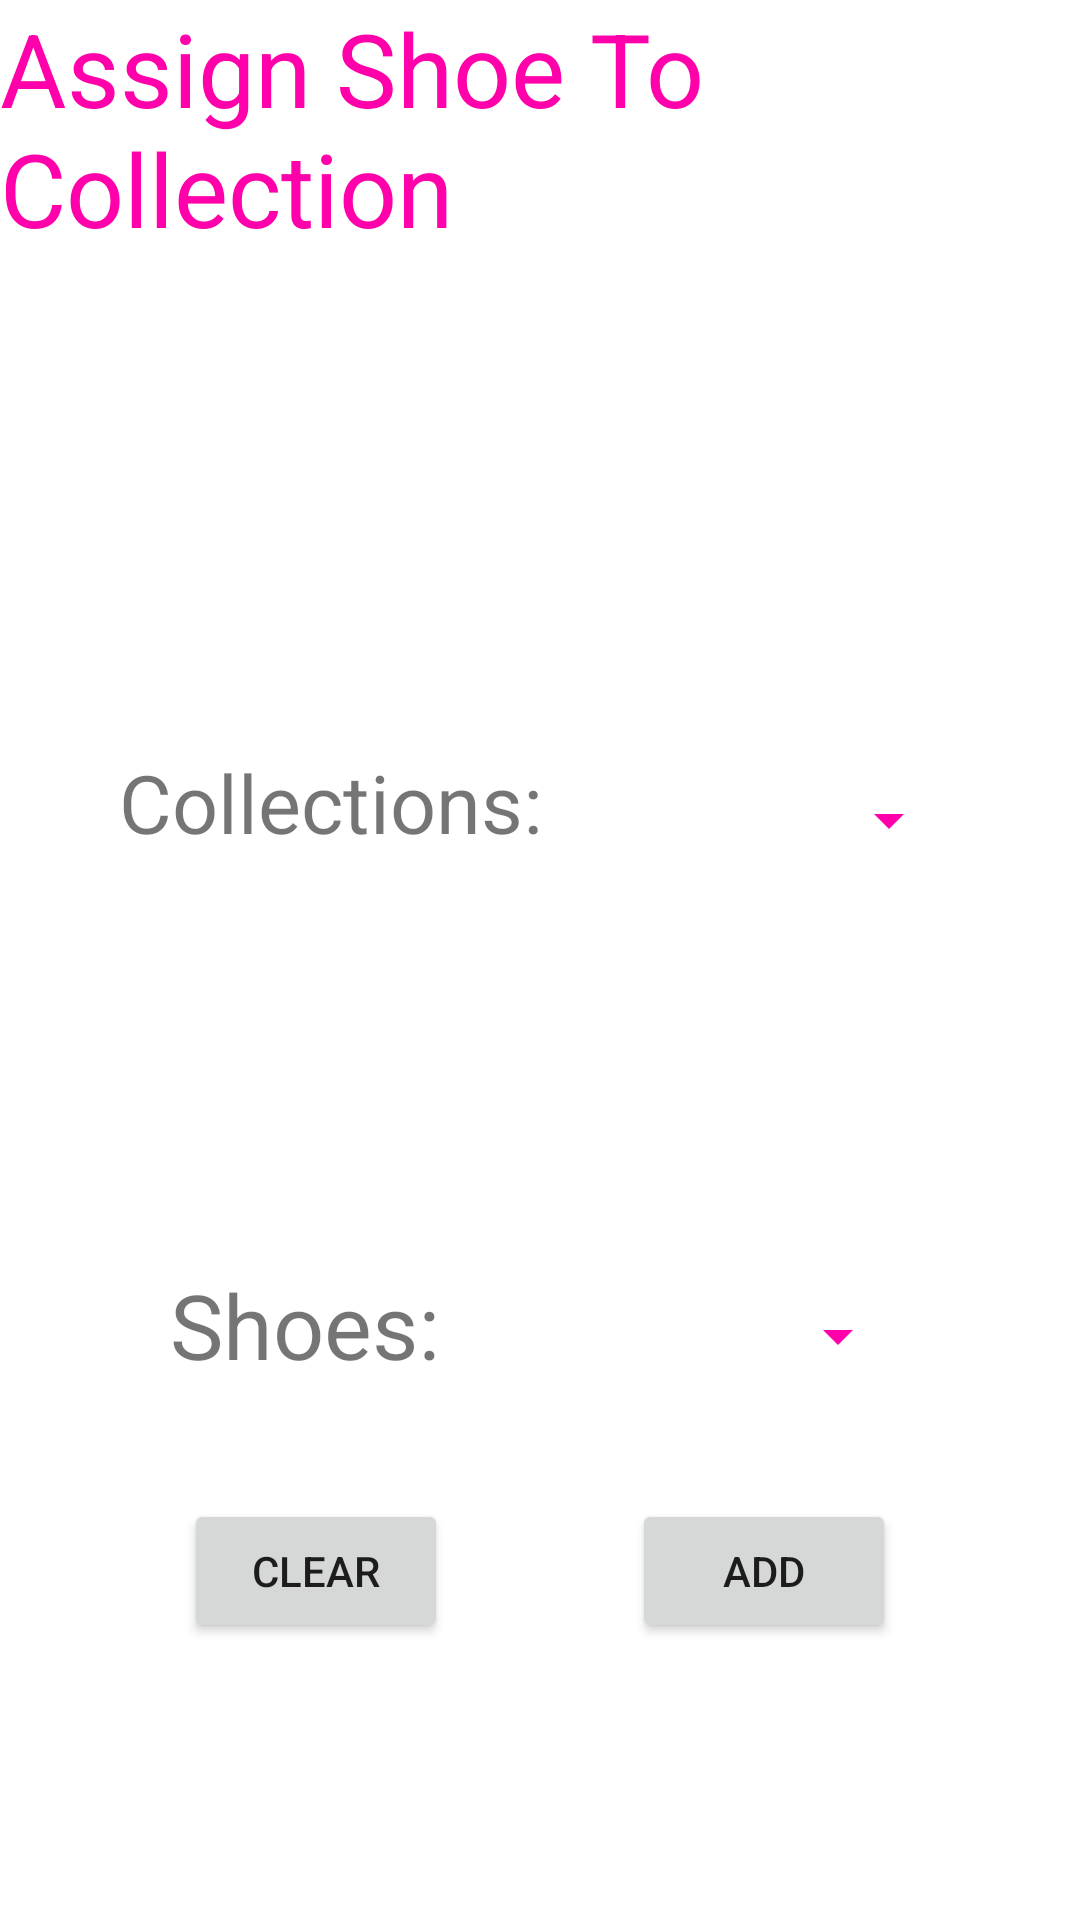

Android layout source for this screen:
<!-- AndroidManifest.xml: application theme CleanActivityTheme -->
<!-- res/layout/activity_add_collection_shoe.xml -->
<?xml version="1.0" encoding="utf-8"?>
<androidx.constraintlayout.widget.ConstraintLayout xmlns:android="http://schemas.android.com/apk/res/android"
    xmlns:app="http://schemas.android.com/apk/res-auto"
    xmlns:tools="http://schemas.android.com/tools"
    android:layout_width="match_parent"
    android:layout_height="match_parent"
    tools:context=".AddCollectionShoe">

    <TextView
    android:id="@+id/addShoeToCollection"
    android:layout_width="wrap_content"
    android:layout_height="wrap_content"
    android:gravity="center_vertical"
    android:text="Assign Shoe To Collection"
    android:textColor="@color/electric_magenta"
    android:textSize="34sp"
    app:layout_constraintStart_toStartOf="parent"
    app:layout_constraintEnd_toEndOf="parent"
    app:layout_constraintTop_toTopOf="parent" />


    <TextView
        android:id="@+id/collection"
        android:layout_width="wrap_content"
        android:layout_height="wrap_content"
        android:layout_marginTop="164dp"
        android:text="Collections:"
        android:textSize="27sp"
        app:layout_constraintEnd_toStartOf="@+id/spinner1"
        app:layout_constraintStart_toStartOf="parent"
        app:layout_constraintTop_toBottomOf="@+id/addShoeToCollection" />

    <Spinner
        android:id="@+id/spinner1"
        android:layout_width="100dp"
        android:layout_height="48dp"
        android:layout_marginTop="164dp"
        app:layout_constraintEnd_toEndOf="parent"
        android:backgroundTint="@color/magenta"
        app:layout_constraintStart_toEndOf="@+id/collection"
        app:layout_constraintTop_toBottomOf="@+id/addShoeToCollection"
        android:contentDescription="SpinnerCollections"/>

    <TextView
        android:id="@+id/shoe"
        android:layout_width="wrap_content"
        android:layout_height="wrap_content"
        android:layout_marginTop="136dp"
        android:text="Shoes:"
        android:textSize="30sp"
        app:layout_constraintEnd_toStartOf="@+id/spinner2"
        app:layout_constraintStart_toStartOf="parent"
        app:layout_constraintTop_toBottomOf="@+id/collection" />

    <Spinner
        android:id="@+id/spinner2"
        android:layout_width="100dp"
        android:layout_height="48dp"
        android:layout_marginTop="124dp"
        app:layout_constraintEnd_toEndOf="parent"
        app:layout_constraintStart_toEndOf="@+id/shoe"
        android:backgroundTint="@color/magenta"
        app:layout_constraintTop_toBottomOf="@+id/spinner1"
        android:contentDescription="SpinnerShoe"/>

    <Button
        android:id="@+id/Clear2Button"
        android:layout_width="wrap_content"
        android:layout_height="wrap_content"
        android:text="Clear"
        app:layout_constraintBottom_toBottomOf="parent"
        app:layout_constraintEnd_toStartOf="@+id/AddToShoeButton"
        app:layout_constraintStart_toStartOf="parent"
        app:layout_constraintTop_toTopOf="parent"
        app:layout_constraintVertical_bias="0.844" />

    <Button
        android:id="@+id/AddToShoeButton"
        android:layout_width="wrap_content"
        android:layout_height="wrap_content"
        android:text="Add"
        app:layout_constraintBottom_toBottomOf="parent"
        app:layout_constraintEnd_toEndOf="parent"
        app:layout_constraintStart_toEndOf="@+id/Clear2Button"
        app:layout_constraintTop_toTopOf="parent"
        app:layout_constraintVertical_bias="0.844" />

</androidx.constraintlayout.widget.ConstraintLayout>
<!-- resources referenced by this layout -->
<resources>
  <color name="electric_magenta">#FF00AA</color>
  <color name="magenta">#FF00AA</color>
  <style name="CleanActivityTheme" parent="Theme.MaterialComponents.DayNight.NoActionBar">
          
      </style>
</resources>
